Run: headless pygame with SDL's dummy video driver; simulated clock (each Clock.tick advances the game by its frame time, no real sleeping); random seed 0; keys injected as events and as key.get_pressed() state; no mouse input.
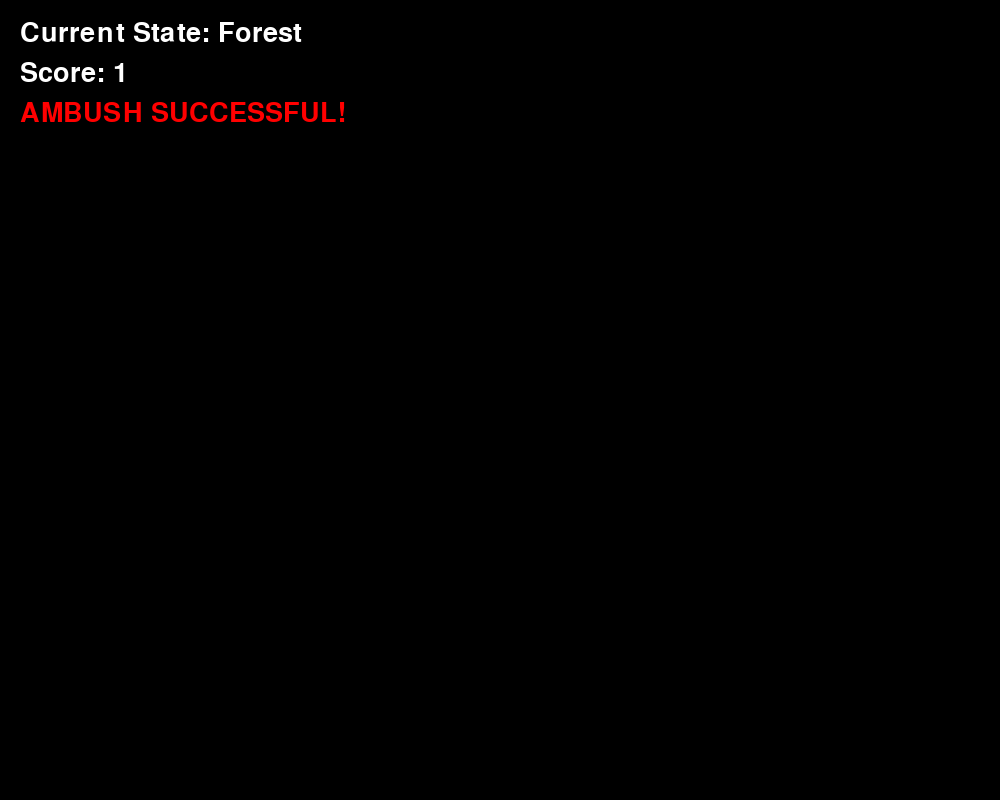
Frame 1 of 4 · flips 1–60 · no input
Frame 2 of 4 · flips 61–180 · tapped SPACE, RETURN · held RIGHT (→), D · screen unchanged from frame 1, image omitted
Frame 3 of 4 · flips 181–300 · held DOWN (↓), S · screen unchanged from frame 2, image omitted
Frame 4 of 4 · flips 301–420 · held LEFT (←), A, UP (↑), W · screen unchanged from frame 3, image omitted

The pygame program that drew these frames:

import pygame
import math
import sys
import random

pygame.init()
screen = pygame.display.set_mode((1000, 800))
pygame.display.set_caption("Project 3: Monster Ambush")
clock = pygame.time.Clock()

score = 0
ambush_state = random.randint(0, 3)
font = pygame.font.Font(None, 40)

states = [
    "Graveyard",
    "Haunted House",
    "Forest",
    "Pumpkin Patch"
]

pygame.draw.rect(screen, (50, 50, 50), (0, 0, 500, 400)) # graveyard (dark gray)
pygame.draw.rect(screen, (100, 100, 100), (500, 0, 500, 400)) # haunted house (dark blue)
pygame.draw.rect(screen, (0, 100, 0), (0, 400, 500, 400)) # forest (dark green)
pygame.draw.rect(screen, (255, 165, 0), (500, 400, 500, 400)) # pumpkin patch (orange)
pygame.draw.aaline(screen, (255, 255, 0), (250, 200), (250, 200), 50) # monster (yellow)

transition_matrix = [
    [0.10, 0.45, 0.30, 0.15],
    [0.35, 0.10, 0.40, 0.15],
    [0.25, 0.35, 0.15, 0.25],
    [0.40, 0.20, 0.20, 0.20]
]

current_state = 2

next_state = random.choices(
    range(4),
    weights=transition_matrix[current_state],
    k=1
)[0]

if ambush_state == next_state:
    score += 1
    message = "AMBUSH SUCCESSFUL!"
else:
    message = "The monster escaped!"

running = True
while running:
    for event in pygame.event.get():
        if event.type == pygame.QUIT:
            running = False

    screen.fill((0, 0, 0))

    state_text = font.render(f"Current State: {states[current_state]}", True, (255, 255, 255))
    screen.blit(state_text, (20, 20))

    score_text = font.render(f"Score: {score}", True, (255, 255, 255))
    screen.blit(score_text, (20, 60))

    message_text = font.render(message, True, (255, 0, 0))
    screen.blit(message_text, (20, 100))

    pygame.display.flip()
    clock.tick(60)

pygame.quit()
sys.exit()
